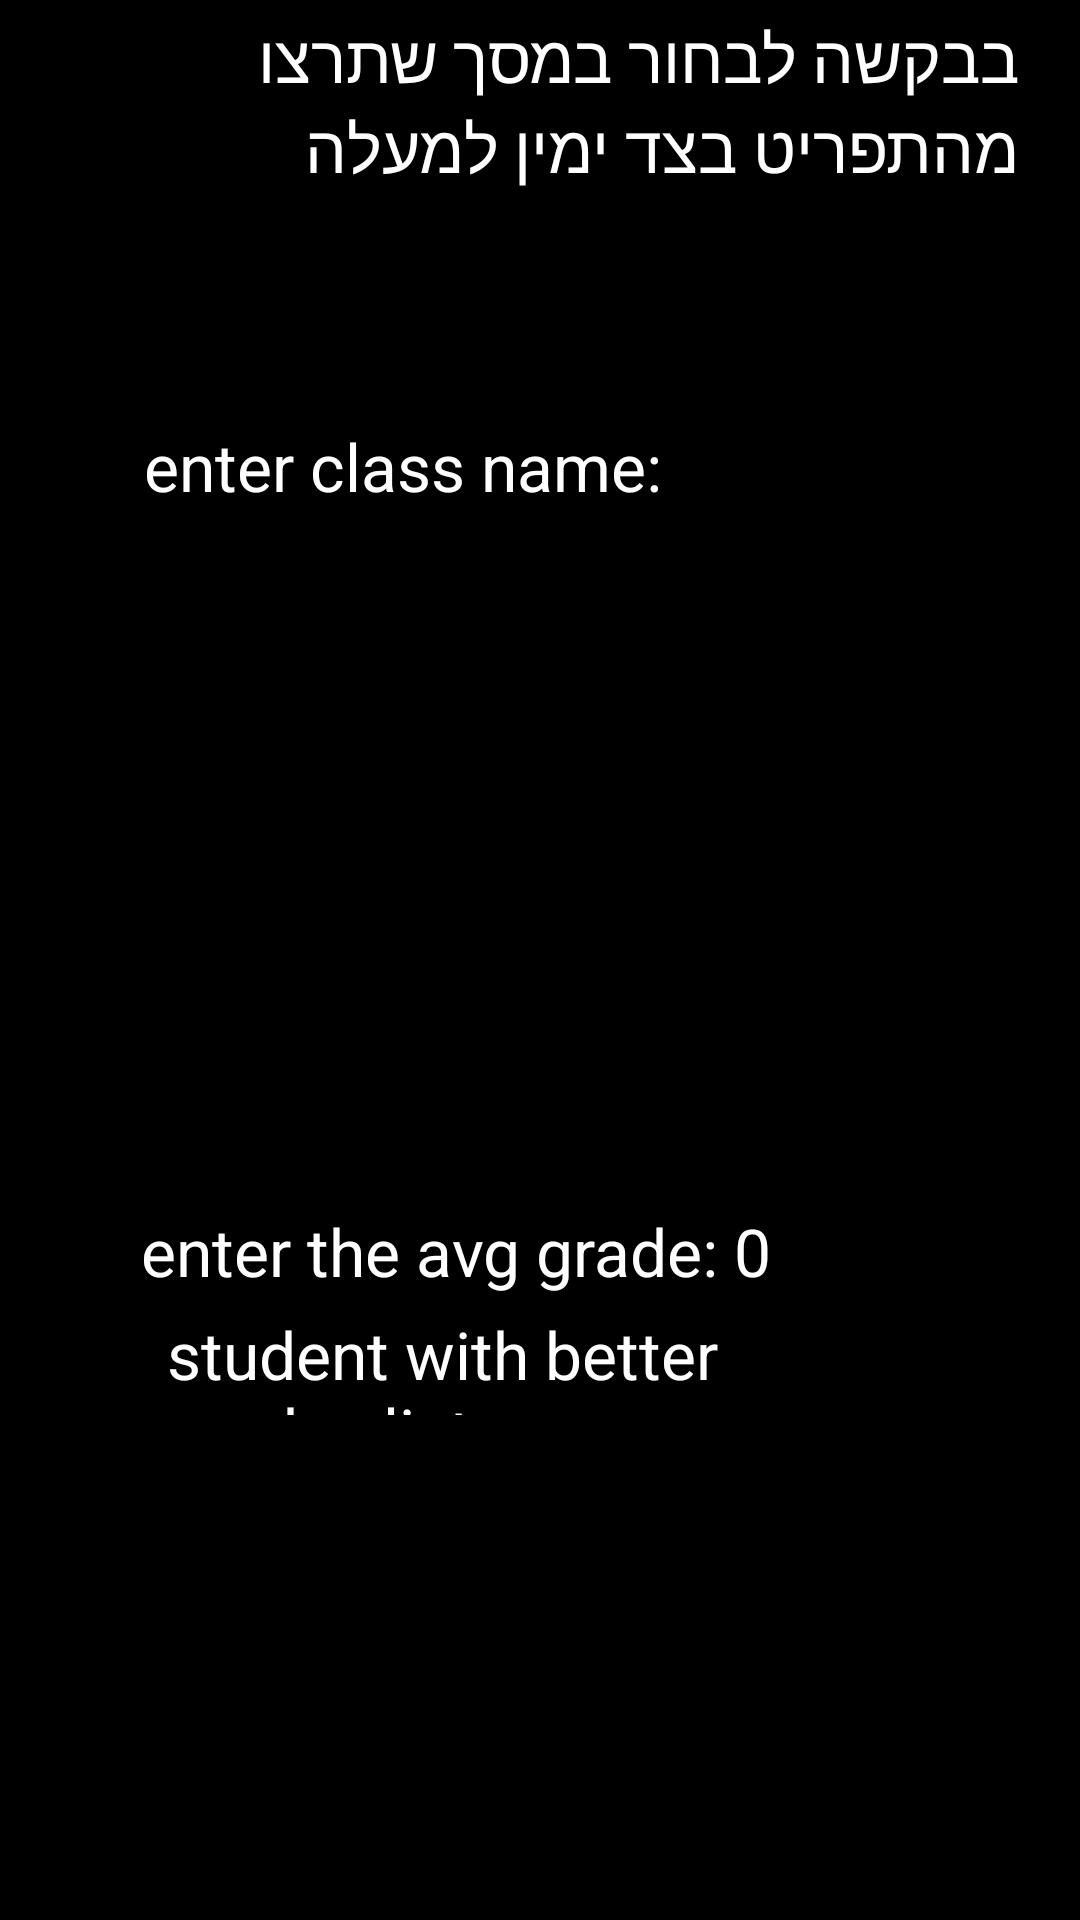

This screen was rendered from an Android layout file. Write that file and the resources it references.
<!-- AndroidManifest.xml: application theme Theme.TmpSql -->
<!-- res/layout/activity_main.xml -->
<?xml version="1.0" encoding="utf-8"?>
<androidx.constraintlayout.widget.ConstraintLayout xmlns:android="http://schemas.android.com/apk/res/android"
    xmlns:app="http://schemas.android.com/apk/res-auto"
    xmlns:tools="http://schemas.android.com/tools"
    android:layout_width="match_parent"
    android:layout_height="match_parent"
    tools:context=".MainActivity"
    android:background="@color/black">


    <EditText
        android:id="@+id/classNameEditText"
        android:layout_width="253dp"
        android:layout_height="65dp"
        android:hint="enter class name: "
        android:textColor="@color/white"
        android:textColorHint="@color/white"
        android:textSize="22dp"
        app:layout_constraintBottom_toBottomOf="parent"
        app:layout_constraintEnd_toEndOf="parent"
        app:layout_constraintHorizontal_bias="0.411"
        app:layout_constraintStart_toStartOf="parent"
        app:layout_constraintTop_toTopOf="parent"
        app:layout_constraintVertical_bias="0.211" />

    <TextView
        android:layout_width="320dp"
        android:layout_height="91dp"
        android:text="בבקשה לבחור במסך שתרצו מהתפריט בצד ימין למעלה "
        android:textColor="@color/white"
        android:textSize="22dp"
        app:layout_constraintBottom_toBottomOf="parent"
        app:layout_constraintHorizontal_bias="0.494"
        app:layout_constraintLeft_toLeftOf="parent"
        app:layout_constraintRight_toRightOf="parent"
        app:layout_constraintTop_toTopOf="parent"
        app:layout_constraintVertical_bias="0.007" />

    <TextView
        android:id="@+id/textViewMA1"
        android:layout_width="249dp"
        android:layout_height="35dp"
        android:layout_marginTop="8dp"
        android:text="all student list: "
        android:textColor="@color/white"
        android:textSize="22dp"
        app:layout_constraintBottom_toTopOf="@+id/LVallSinC"
        app:layout_constraintEnd_toEndOf="parent"
        app:layout_constraintHorizontal_bias="0.425"
        app:layout_constraintStart_toStartOf="parent"
        app:layout_constraintTop_toBottomOf="@+id/classNameEditText" />

    <ListView
        android:id="@+id/LVallSinC"
        android:layout_width="409dp"
        android:layout_height="191dp"
        android:layout_marginBottom="8dp"
        app:layout_constraintBottom_toTopOf="@+id/avggradeEditText"
        app:layout_constraintEnd_toEndOf="parent"
        app:layout_constraintHorizontal_bias="1.0"
        app:layout_constraintStart_toStartOf="parent">

    </ListView>

    <EditText
        android:id="@+id/avggradeEditText"
        android:layout_width="274dp"
        android:layout_height="55dp"
        android:hint="enter the avg grade: 0  "
        android:textColorHint="@color/white"
        android:textColor="@color/white"
        android:textSize="22dp"
        app:layout_constraintBottom_toBottomOf="parent"
        app:layout_constraintEnd_toEndOf="parent"
        app:layout_constraintStart_toStartOf="parent"
        app:layout_constraintTop_toTopOf="parent"
        app:layout_constraintVertical_bias="0.663" />

    <TextView
        android:id="@+id/textViewMA2"
        android:layout_width="249dp"
        android:layout_height="35dp"
        android:text="student with better grades list: "
        android:textColor="@color/white"
        android:textSize="22dp"
        app:layout_constraintBottom_toBottomOf="parent"
        app:layout_constraintEnd_toEndOf="parent"
        app:layout_constraintStart_toStartOf="parent"
        app:layout_constraintTop_toTopOf="parent"
        app:layout_constraintVertical_bias="0.722" />

    <ListView
        android:layout_width="413dp"
        android:layout_height="195dp"
        app:layout_constraintBottom_toBottomOf="parent"
        app:layout_constraintEnd_toEndOf="parent"
        app:layout_constraintHorizontal_bias="0.0"
        app:layout_constraintStart_toStartOf="parent"
        app:layout_constraintTop_toBottomOf="@+id/textViewMA1"
        app:layout_constraintVertical_bias="1.0" />


</androidx.constraintlayout.widget.ConstraintLayout>
<!-- resources referenced by this layout -->
<resources>
  <style name="Theme.TmpSql" parent="Theme.MaterialComponents.DayNight.DarkActionBar">
          
          <item name="colorPrimary">@color/purple_500</item>
          <item name="colorPrimaryVariant">@color/purple_700</item>
          <item name="colorOnPrimary">@color/white</item>
          
          <item name="colorSecondary">@color/teal_200</item>
          <item name="colorSecondaryVariant">@color/teal_700</item>
          <item name="colorOnSecondary">@color/black</item>
          
          <item name="android:statusBarColor" tools:targetApi="l">?attr/colorPrimaryVariant</item>
          
      </style>
  <!-- not gathered from this repository: default colours our renderer supplied (Android Studio template values) -->
  <color name="purple_500">#FF6200EE</color>
  <color name="purple_700">#FF3700B3</color>
  <color name="teal_200">#FF03DAC5</color>
  <color name="teal_700">#FF018786</color>
  <color name="black">#FF000000</color>
  <color name="white">#FFFFFFFF</color>
</resources>
